Dataset: dataset (GitHub, saleem-alhabachi/cnn-mirror-defect-detection). Classes: defect, non-defect.

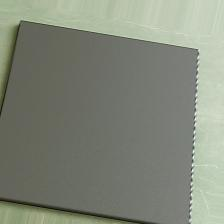
Label: non-defect

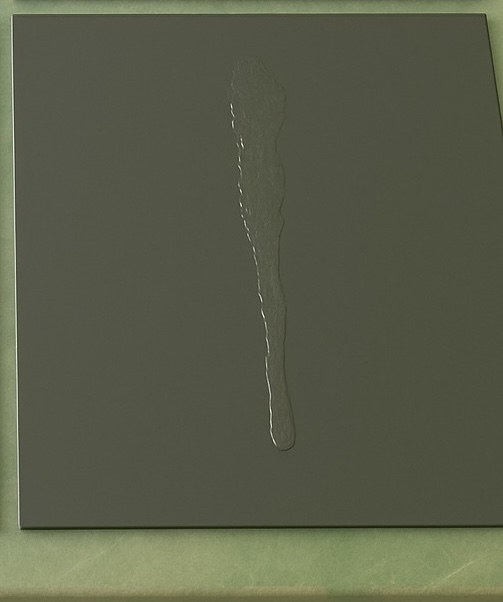
Label: defect

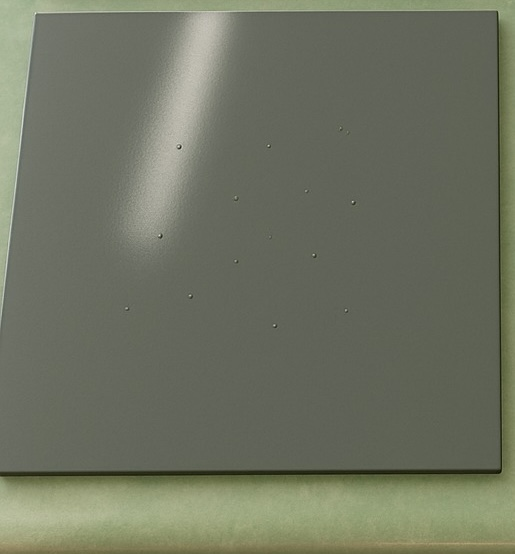
Label: defect

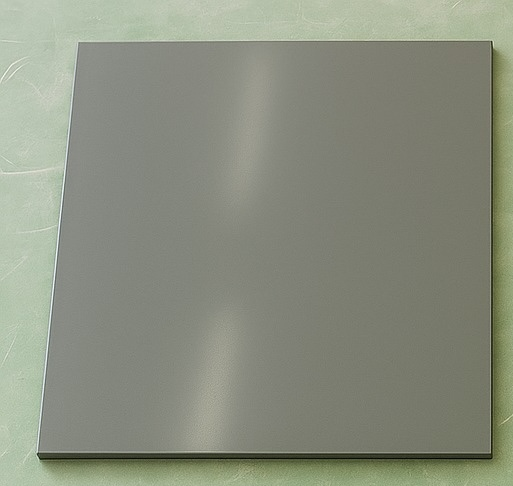
Label: non-defect

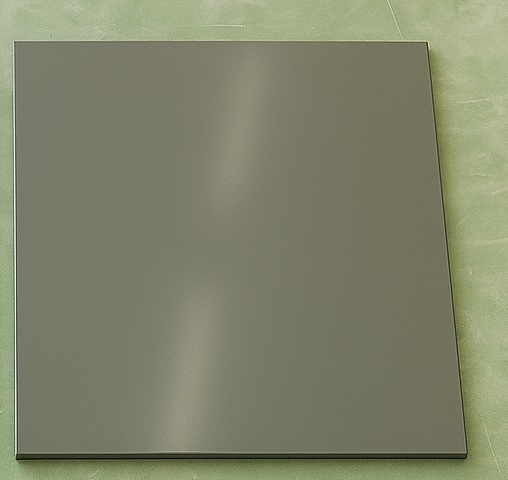
Label: non-defect

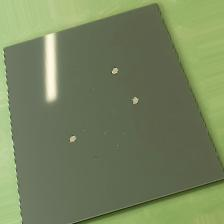
Label: defect
